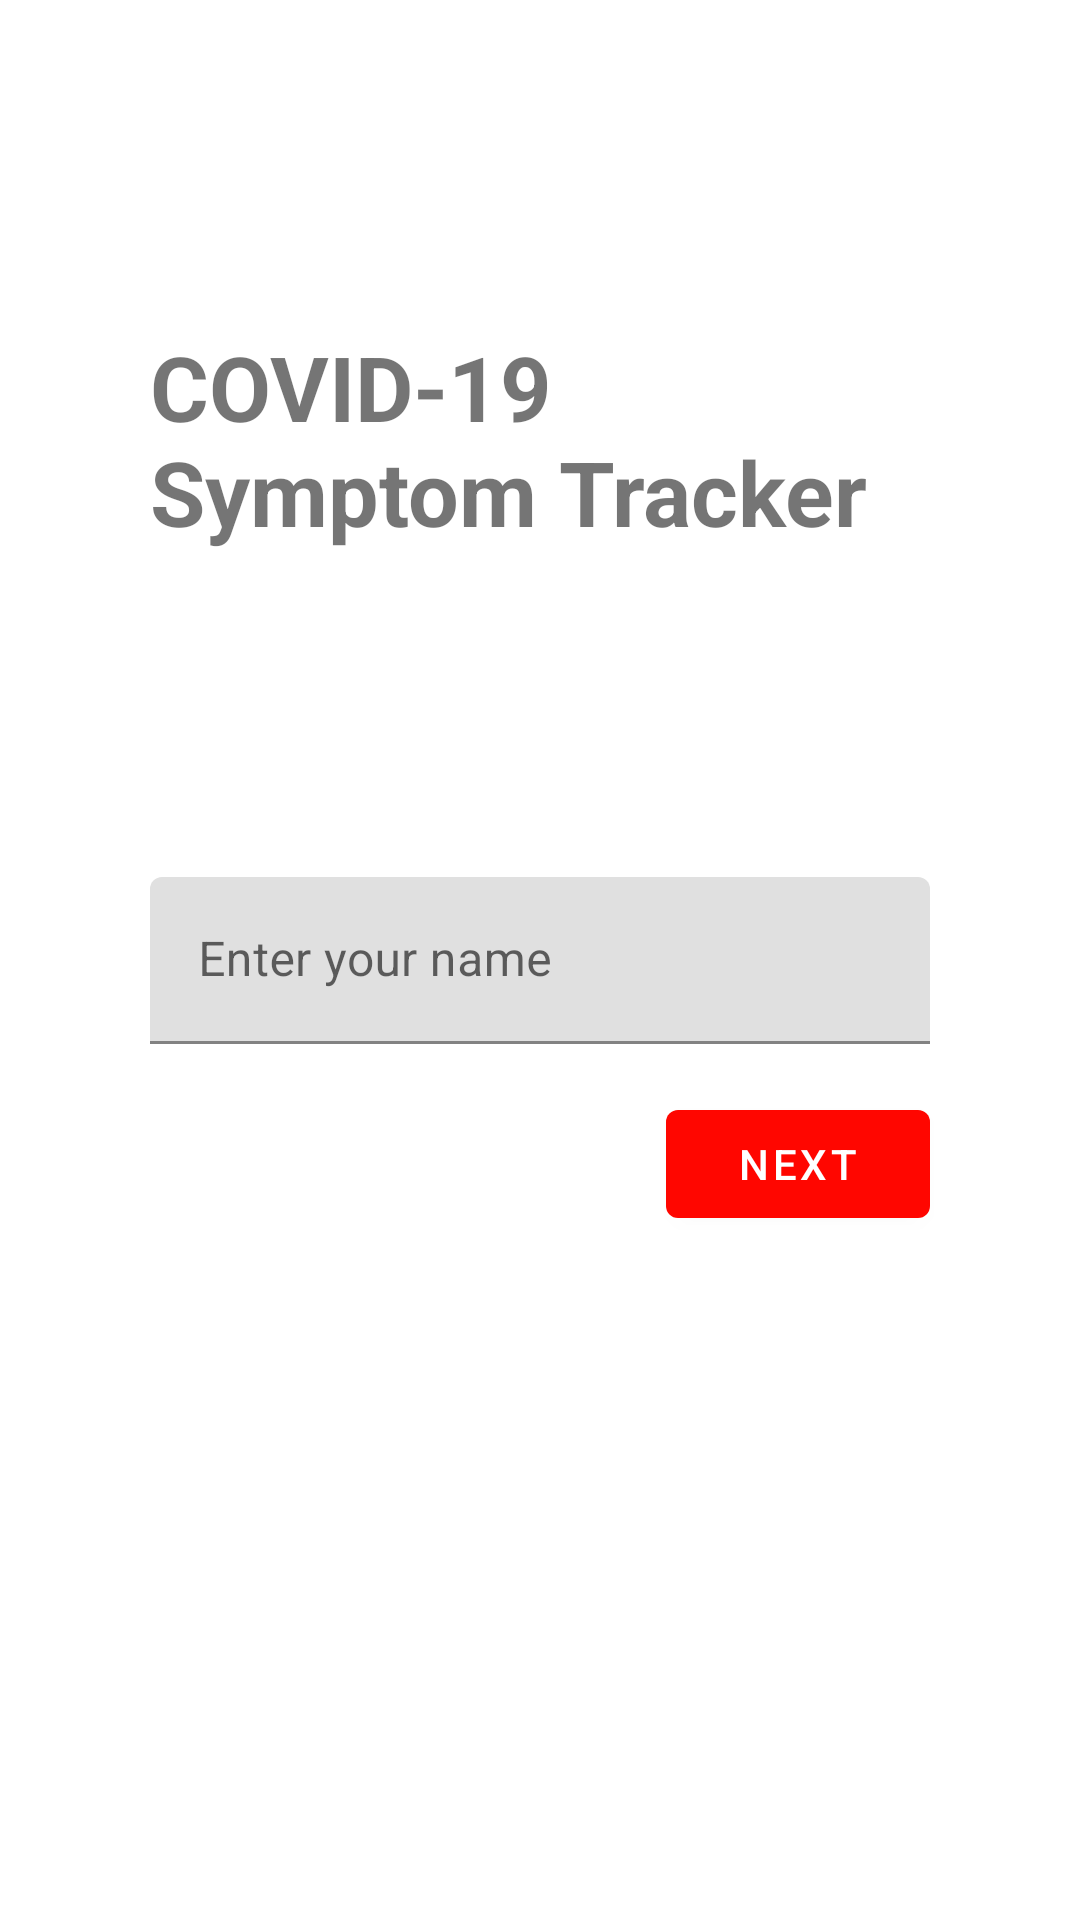

Write the Android layout XML for this screen, with the resource values it uses.
<!-- AndroidManifest.xml: activity theme AppTheme.NoActionBar -->
<!-- res/layout/activity_main.xml -->
<?xml version="1.0" encoding="utf-8"?>
<androidx.constraintlayout.widget.ConstraintLayout xmlns:android="http://schemas.android.com/apk/res/android"
    xmlns:app="http://schemas.android.com/apk/res-auto"
    xmlns:tools="http://schemas.android.com/tools"
    android:layout_width="match_parent"
    android:layout_height="match_parent"
    android:theme="@style/AppTheme.NoActionBar"
    tools:context=".MainActivity">

    <com.google.android.material.textview.MaterialTextView
        android:layout_width="0dp"
        android:layout_height="wrap_content"
        android:layout_marginStart="50dp"
        android:layout_marginEnd="50dp"
        android:text="@string/app_name"
        android:textSize="30sp"
        android:textStyle="bold"
        app:layout_constraintBottom_toTopOf="@+id/name_text_input"
        app:layout_constraintEnd_toEndOf="parent"
        app:layout_constraintStart_toStartOf="parent"
        app:layout_constraintTop_toTopOf="parent" />

    <com.google.android.material.textfield.TextInputLayout
        android:id="@+id/name_text_input"
        android:layout_width="0dp"
        android:layout_height="wrap_content"
        android:layout_marginStart="50dp"
        android:layout_marginEnd="50dp"
        app:layout_constraintBottom_toBottomOf="parent"
        app:layout_constraintEnd_toEndOf="parent"
        app:layout_constraintStart_toStartOf="parent"
        app:layout_constraintTop_toTopOf="parent">

        <com.google.android.material.textfield.TextInputEditText
            android:id="@+id/name_edit_text"
            android:layout_width="match_parent"
            android:layout_height="wrap_content"
            android:hint="@string/string_enter_name_hint"
            android:inputType="text|textCapWords"
            android:maxLines="1"
            android:textIsSelectable="true"
            android:textSize="16sp" />

    </com.google.android.material.textfield.TextInputLayout>

    <com.google.android.material.button.MaterialButton
        android:id="@+id/next_button"
        android:layout_width="wrap_content"
        android:layout_height="wrap_content"
        android:layout_marginTop="16dp"
        android:layout_marginEnd="50dp"
        android:onClick="handleNext"
        android:text="@string/string_button_next"
        android:textAppearance="@style/TextAppearance.MaterialComponents.Button"
        android:theme="@style/AppTheme"
        app:layout_constraintBottom_toBottomOf="parent"
        app:layout_constraintEnd_toEndOf="parent"
        app:layout_constraintHorizontal_bias="1.0"
        app:layout_constraintStart_toStartOf="parent"
        app:layout_constraintTop_toBottomOf="@+id/name_text_input"
        app:layout_constraintVertical_bias="0.0" />


</androidx.constraintlayout.widget.ConstraintLayout>
<!-- resources referenced by this layout -->
<resources>
  <string name="app_name">COVID-19 Symptom Tracker</string>
  <string name="string_button_next">Next</string>
  <string name="string_enter_name_hint">Enter your name</string>
  <style name="AppTheme" parent="Theme.MaterialComponents.Light.DarkActionBar">
          
          <item name="colorPrimary">@color/colorPrimary</item>
          <item name="colorPrimaryDark">@color/colorPrimaryDark</item>
          <item name="colorAccent">@color/colorAccent</item>
          <item name="backgroundColor">@color/colorBackground</item>
  
  
  
  
  
  
  
  
  
      </style>
  <style name="AppTheme.NoActionBar" parent="Theme.MaterialComponents.Light.NoActionBar">
          
          <item name="colorPrimary">@color/colorPrimary</item>
          <item name="colorPrimaryDark">@color/colorPrimaryDark</item>
          <item name="colorAccent">@color/colorAccent</item>
          <item name="backgroundColor">@color/colorBackground</item>
  
  
  
  
  
  
  
  
  
      </style>
  <color name="colorPrimary">#FF0600</color>
  <color name="colorPrimaryDark">#050505</color>
  <color name="colorAccent">#FF6662</color>
  <color name="colorBackground">#000055</color>
</resources>
